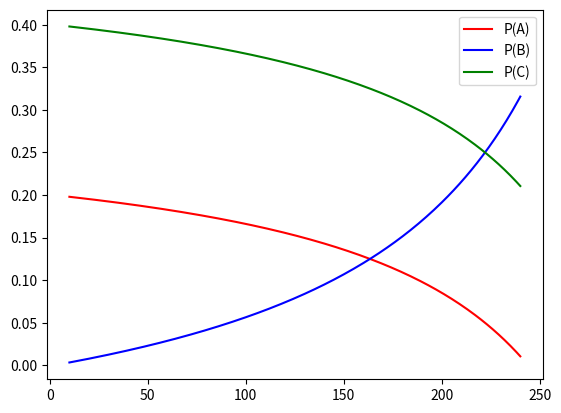

The script that saved this image:
import numpy as np
import matplotlib.pyplot as plt

m = 16 * 16 - 15
n_ = np.array(list(range(10, 240 + 1)))
x_ = (m - n_ + 3) / (n_ - 2)
omega_ = x_ * 10 + 3
pb_ = 1 / omega_
pa_ = 2 * x_ * pb_
pc_ = (4 * x_ + 0.6) * pb_

fig, ax = plt.subplots()
ax.plot(n_, pa_, 'r-', label='P(A)')
ax.plot(n_, pb_, 'b-', label='P(B)')
ax.plot(n_, pc_, 'g-', label='P(C)')
ax.legend()
plt.show()
